Image classification data set "classification_split" (abdelkrimzounouti-cyber/CandyClassification on GitHub). Class labels (6): crocodile candy, dragibus candy, fraise strawberry candy, oufe egg candy, ourson bear candy, schtroumpf smurf candy.

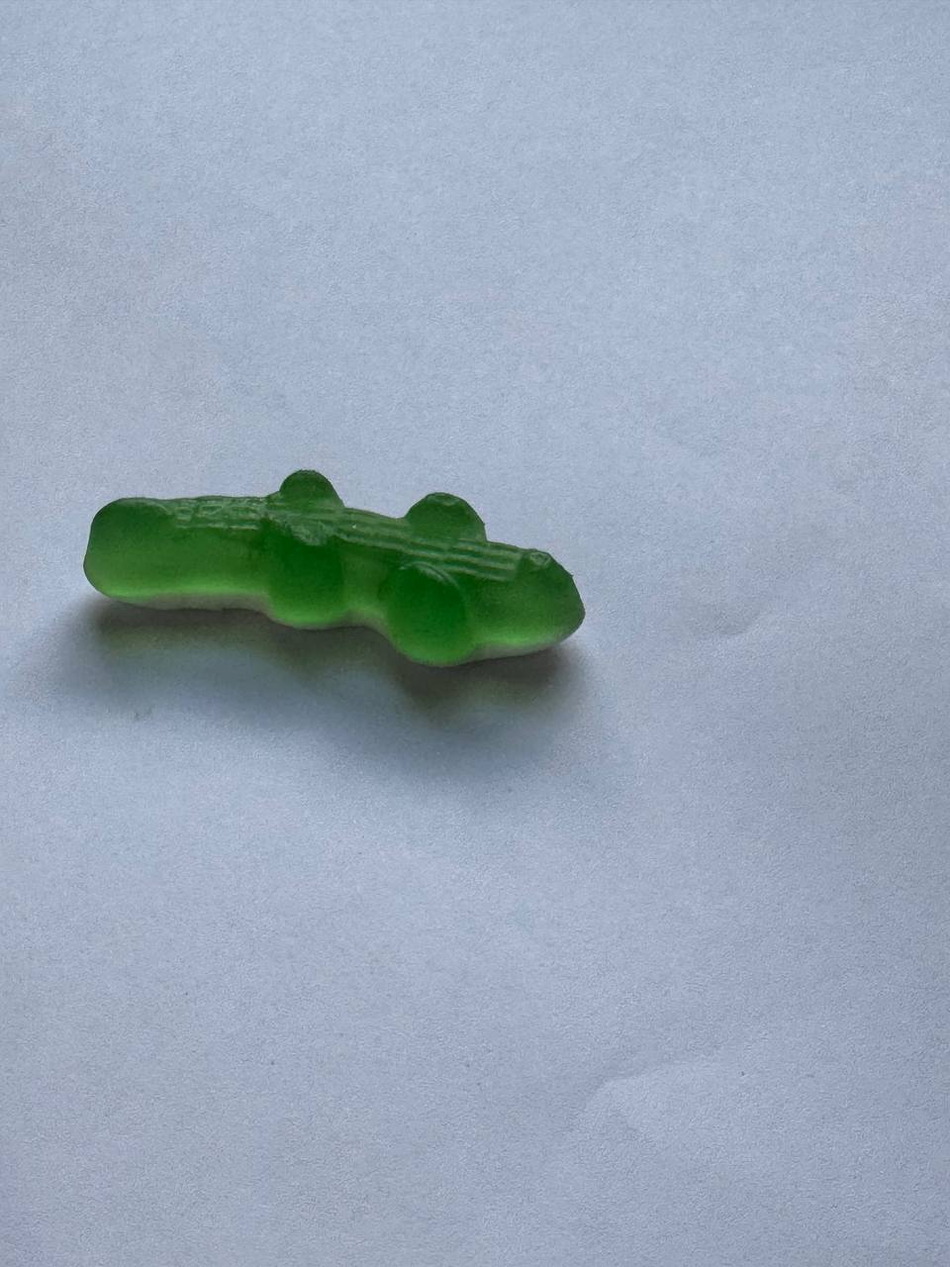
Label: crocodile candy

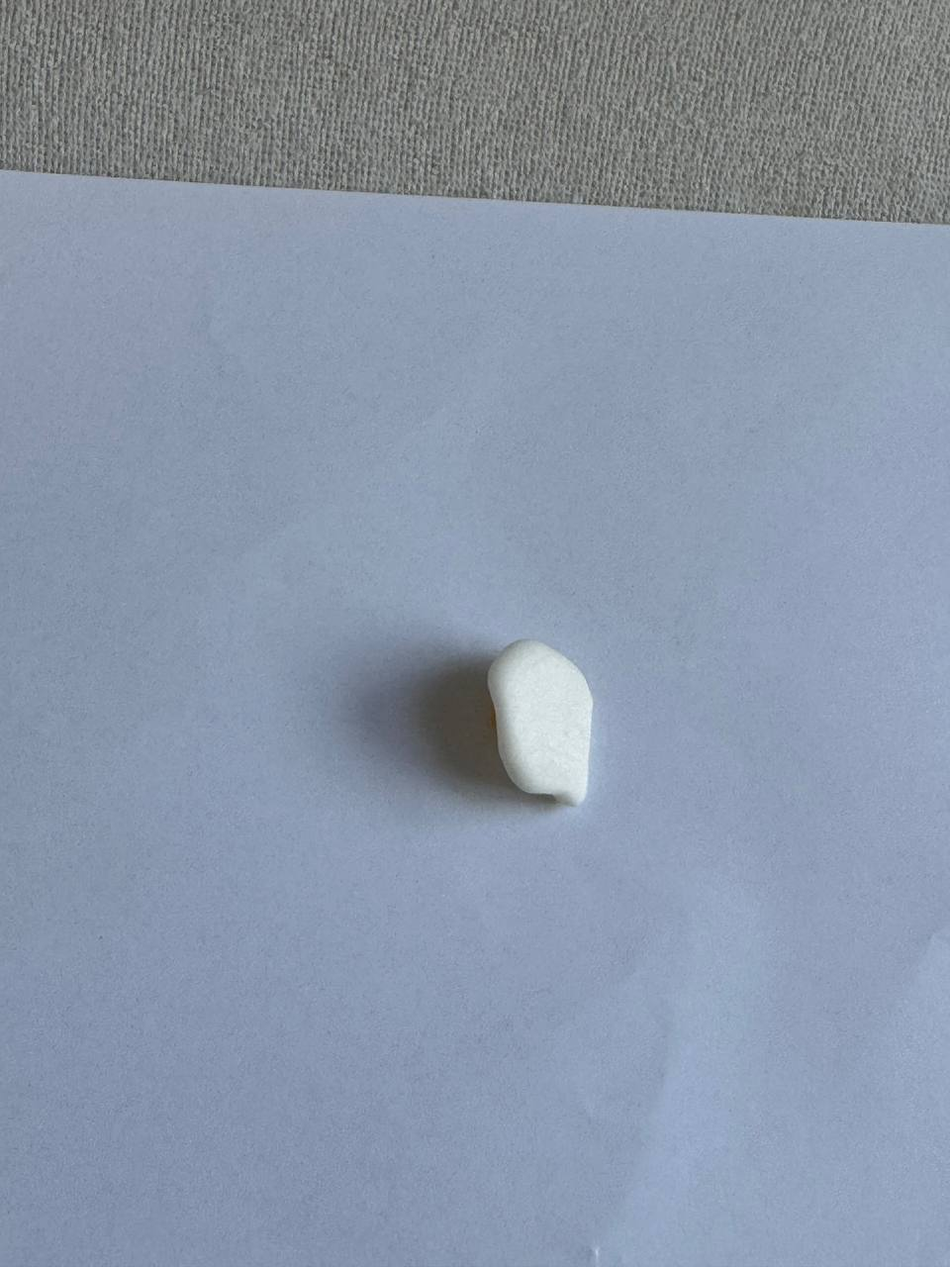
Label: oufe egg candy

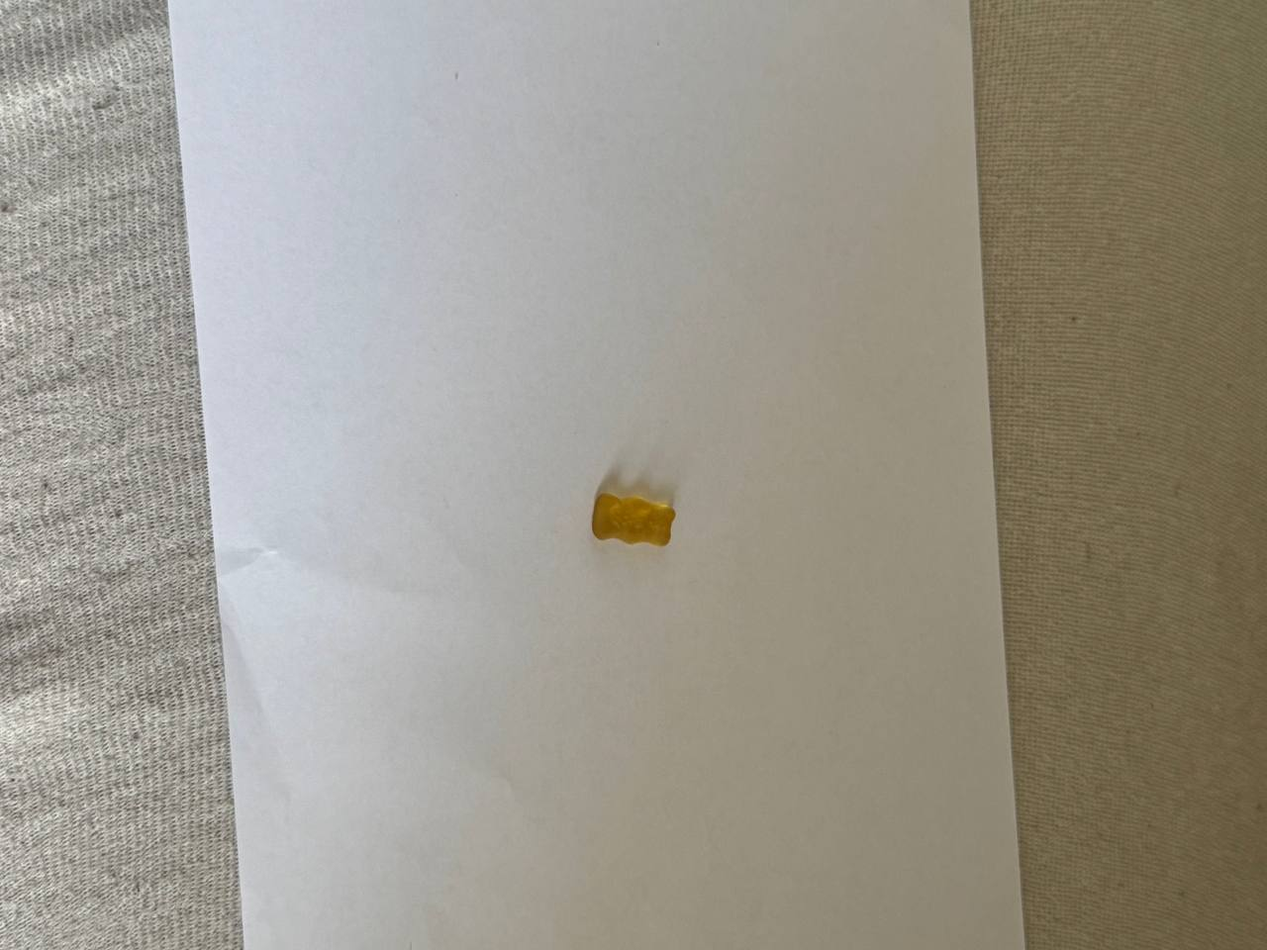
Label: ourson bear candy

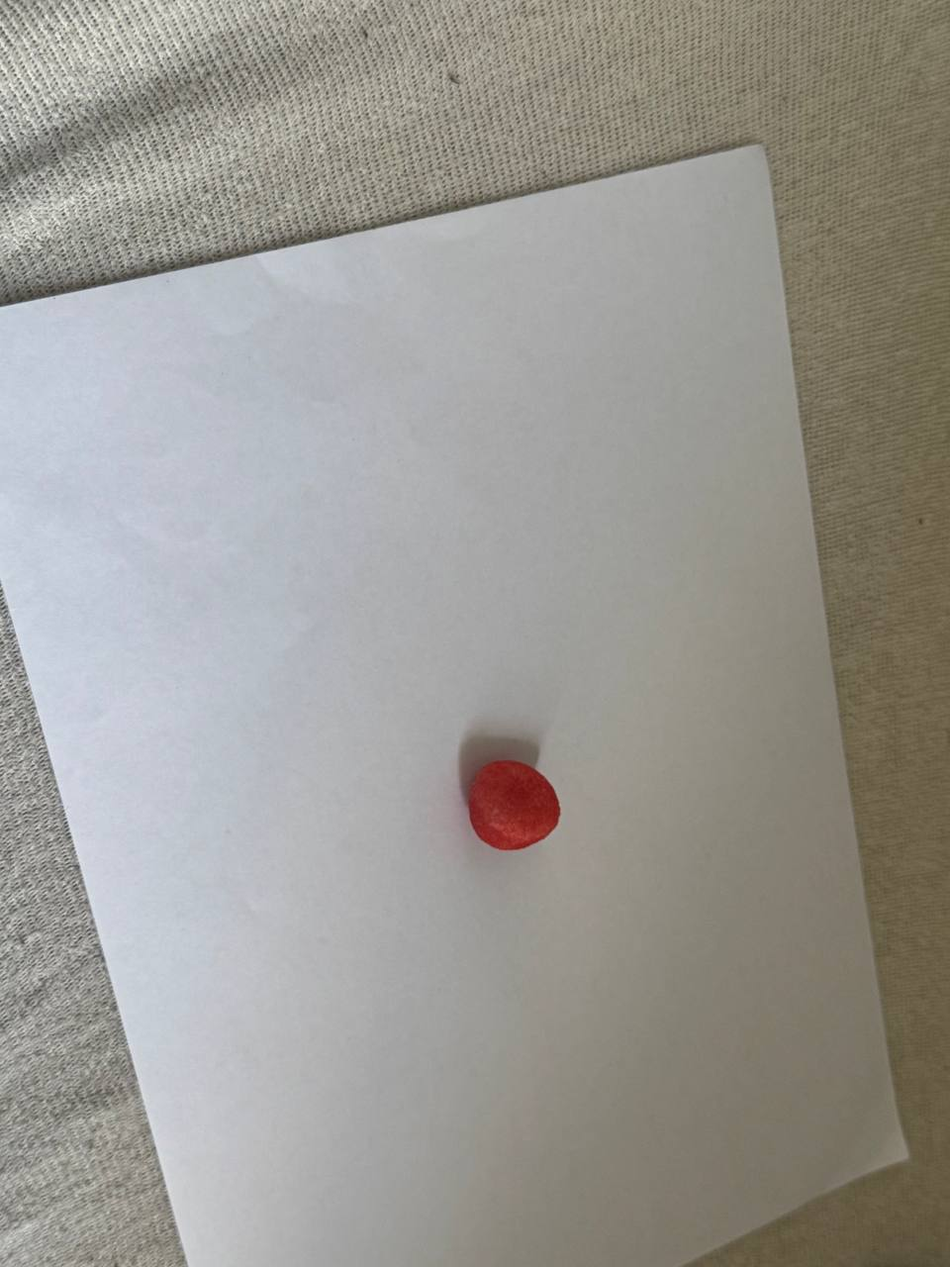
Label: fraise strawberry candy

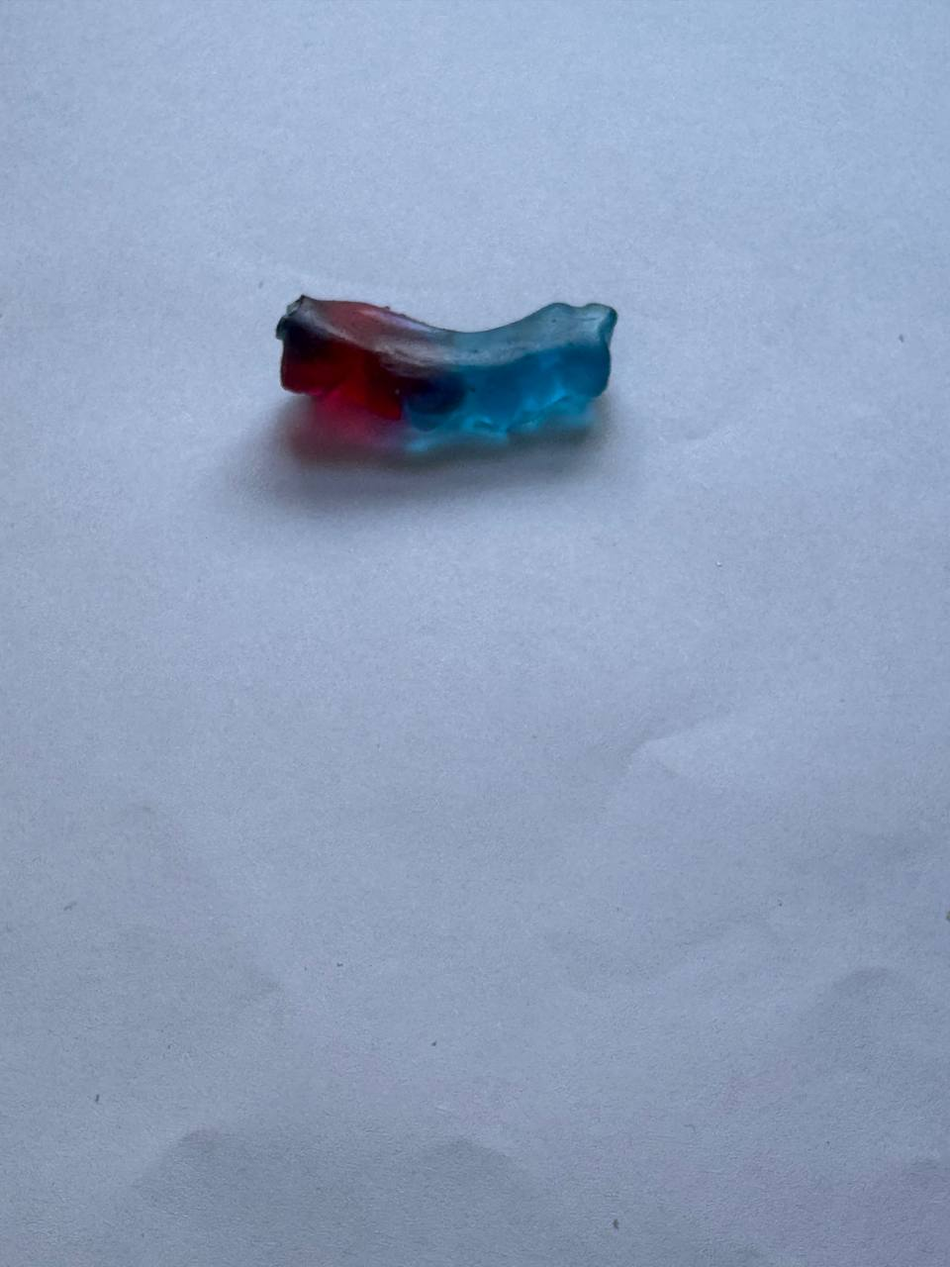
Label: schtroumpf smurf candy

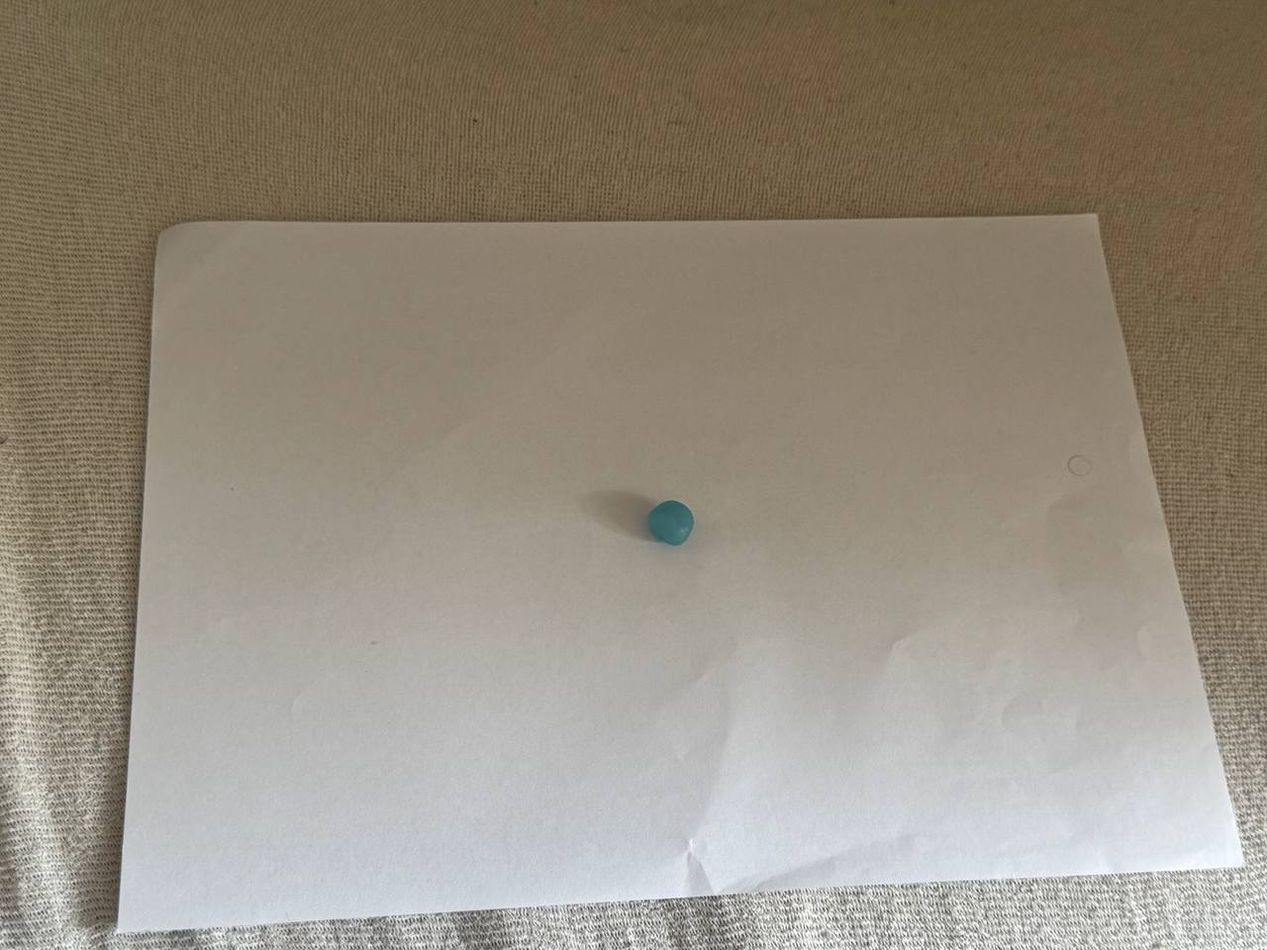
Label: dragibus candy
